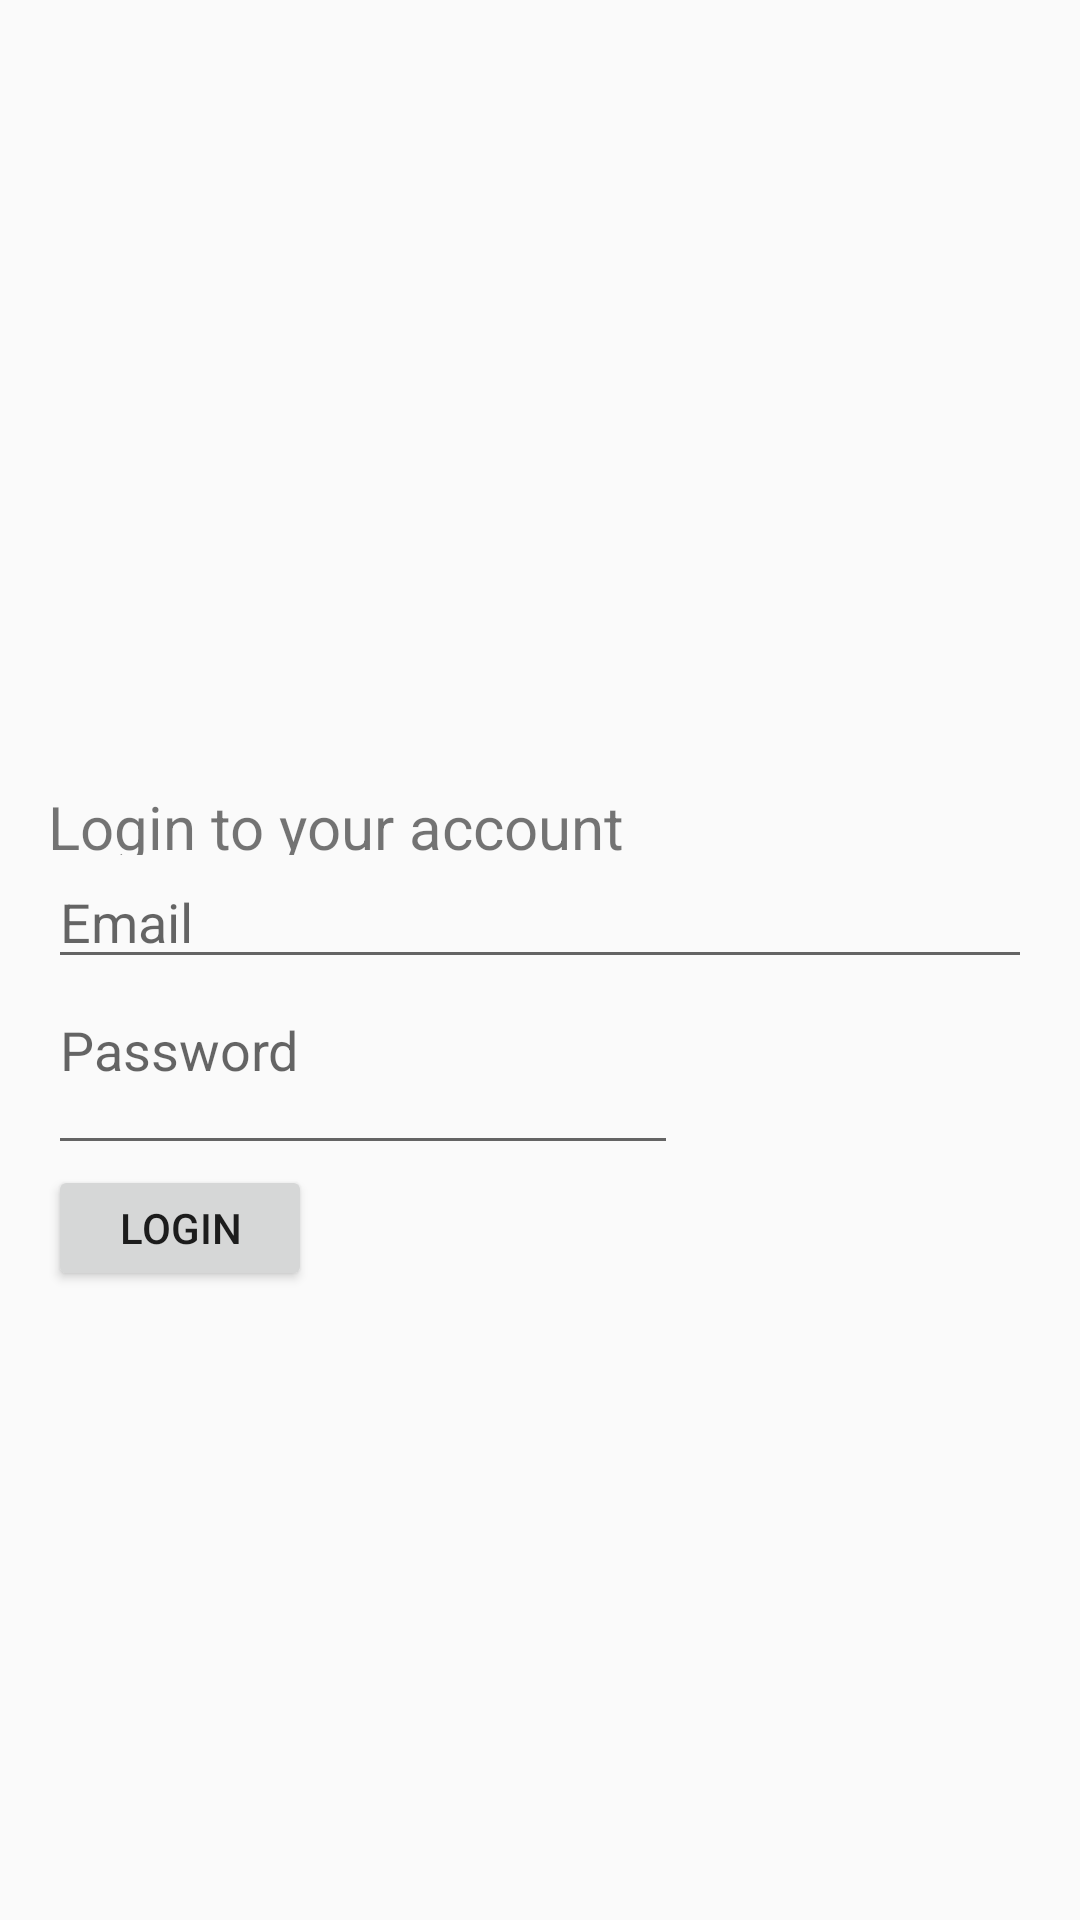

Reconstruct the res/layout file that produces this screen, plus the resources it refers to.
<!-- AndroidManifest.xml: application theme AppTheme -->
<!-- res/layout/activity_login.xml -->
<?xml version="1.0" encoding="utf-8"?>
<android.support.constraint.ConstraintLayout xmlns:android="http://schemas.android.com/apk/res/android"
    xmlns:app="http://schemas.android.com/apk/res-auto"
    xmlns:tools="http://schemas.android.com/tools"
    android:layout_width="match_parent"
    android:layout_height="match_parent"
    tools:context=".LoginActivity">

    <LinearLayout
        android:layout_width="match_parent"
        android:layout_height="wrap_content"
        android:layout_marginStart="8dp"
        android:layout_marginTop="8dp"
        android:layout_marginEnd="8dp"
        android:orientation="vertical"
        app:layout_constraintBottom_toBottomOf="parent"
        app:layout_constraintEnd_toEndOf="parent"
        app:layout_constraintStart_toStartOf="parent"
        app:layout_constraintTop_toTopOf="parent">

        <TextView
            android:id="@+id/textViewLogin"
            android:layout_width="match_parent"
            android:layout_height="23dp"
            android:layout_marginStart="8dp"
            android:layout_marginTop="52dp"
            android:layout_marginEnd="8dp"
            android:textSize="20sp"
            android:text="@string/login_lbl"
            app:layout_constraintEnd_toEndOf="parent"
            app:layout_constraintHorizontal_bias="1.0"
            app:layout_constraintStart_toStartOf="parent"
            app:layout_constraintTop_toTopOf="parent"
            tools:layout_width="wrap_content" />

        <EditText
            android:id="@+id/editTextEmail"
            android:layout_width="match_parent"
            android:layout_height="wrap_content"
            android:layout_marginStart="8dp"
            android:layout_marginEnd="8dp"
            android:ems="10"
            android:hint="@string/hint_Email"
            android:inputType="textEmailAddress"
            app:layout_constraintBottom_toBottomOf="@id/textViewLogin"
            app:layout_constraintEnd_toEndOf="parent"
            app:layout_constraintHorizontal_bias="0.503"
            app:layout_constraintTop_toTopOf="@id/editTextPass"
            app:layout_constraintVertical_bias="0.362" />

        <EditText
            android:id="@+id/editTextPass"
            android:layout_width="wrap_content"
            android:layout_height="62dp"
            android:layout_marginStart="8dp"
            android:layout_marginEnd="8dp"
            android:ems="10"
            android:hint="@string/hint_pass"
            android:inputType="textPassword"
            android:paddingBottom="25sp"
            app:layout_constraintEnd_toEndOf="parent"
            app:layout_constraintHorizontal_bias="0.503"
            app:layout_constraintTop_toTopOf="@id/buttonLogin"
            tools:layout_editor_absoluteY="325dp"
            tools:layout_width="match_parent" />


        <Button
            android:id="@+id/buttonLogin"
            android:layout_width="wrap_content"
            android:layout_height="42dp"
            android:layout_marginStart="8dp"
            android:layout_marginEnd="8dp"
            android:layout_marginBottom="8dp"
            android:onClick="onClickLogIn"
            android:text="@string/btn_login"
            app:layout_constraintBottom_toBottomOf="@id/editTextPass"
            app:layout_constraintEnd_toEndOf="parent"
            app:layout_constraintStart_toStartOf="parent" />

    </LinearLayout>
</android.support.constraint.ConstraintLayout>
<!-- resources referenced by this layout -->
<resources>
  <string name="btn_login">Login</string>
  <string name="hint_Email">Email</string>
  <string name="hint_pass">Password</string>
  <string name="login_lbl">Login to your account</string>
  <style name="AppTheme" parent="Theme.AppCompat.Light.DarkActionBar">
          
          <item name="colorPrimary">@color/colorPrimary</item>
          <item name="colorPrimaryDark">@color/colorPrimaryDark</item>
          <item name="colorAccent">@color/colorAccent</item>
      </style>
  <!-- not gathered from this repository: default colours our renderer supplied (Android Studio template values) -->
  <color name="colorPrimary">#FF6200EE</color>
  <color name="colorPrimaryDark">#FF3700B3</color>
  <color name="colorAccent">#FF03DAC5</color>
</resources>
